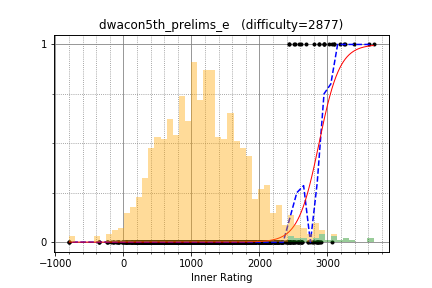

Values plotted in this chart, from the file beside it:
Gayyy, 2690.413209, 1
semiexp, 3607, 1
IH19980412, 2954, 1
uwi, 2872, 1
maroonrk, 3026, 1
yokozuna57, 3067, 1
ats5515, 2503, 1
yutaka1999, 3679, 1
WA_TLE, 3097, 1
ariacas, 3097, 1
asi1024, 2948, 1
sugim48, 3239, 1
kczno1, 2949, 1
ugly2333, 2584, 1
yosupo, 3390, 1
DEGwer, 3261, 1
zscoder, 2804, 1
satashun, 2530, 1
miaom, 3192, 1
teja349, 2605, 1
joisino, 2881, 1
Motarack, 2439, 1
progmatic, 2436, 1
btk15049, 2521, 0
LayCurse, 1942, 0
DmitryGrigorev, 2796, 0
sigma425, 3067, 0
noshi91, 2416, 0
KrK, 2839, 0
E869120, 2861, 0
Kmcode, 2608, 0
only_hard, 2794, 0
riantkb, 2529, 0
nakano, 1960, 0
kawatea, 2846, 0
ixmel_rd, 2397, 0
ei13333, 2228, 0
wo01, 2870, 0
kmjp, 2908, 0
rickytheta, 2748, 0
natsugiri, 2847, 0
nxteru, 2079, 0
piroz95, 2346, 0
hamayanhamayan, 2276, 0
pllk, 2335, 0
drafear, 2448, 0
chocorusk, 2024, 0
satanic0258, 2497, 0
kimiyuki, 2501, 0
maximumSHOT, 2023, 0
reew2n, 2449, 0
mcalancea, 2499, 0
LLI_E_P_JI_O_K, 1878, 0
Hec, 2379, 0
TangentDay, 2624, 0
mzuev, 1618, 0
dnk, 2609, 0
yarrr, 2155, 0
smiken, 2451, 0
zhouzhendong2, 2323, 0
leign, 2415, 0
... 1,301 more rows
